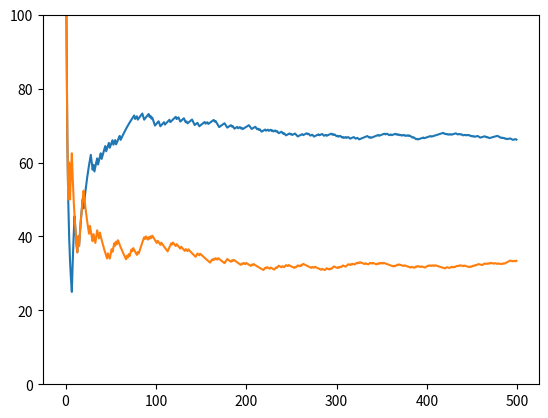

Python code for this plot:
#바꿨을 때 vs 안바꿨을 때 확률 계산

from random import randint

c_win = 0
c_lose = 0
nc_win = 0
nc_lose = 0
change = 0

c_win_rate = []
nc_win_rate = []

for m in range (1000):

    r = randint(0,2)

    a = []
    b = []


    for i in range (3):
        a.append('x')


    a[r] = 'o'


    choice = randint(1,3)


    show = r

    while a[show] == 'o' or show == choice-1:
        show = randint(0,2)


    if change%2 == 1:
        choice = 6-choice-(show+1)



    if a[choice-1] == 'o':
        if change%2 == 1:
            c_win = c_win+1
        else:
            nc_win = nc_win+1
    else:
        if change%2 == 1:
            c_lose = c_lose +1
        else:
            nc_lose = nc_lose+1

            

    if change%2 == 1:
        c_win_rate.append(round((c_win / (c_win+c_lose)*100),2))
    else:
        nc_win_rate.append(round((nc_win / (nc_win+nc_lose)*100),2))
                           
                           
    change = change+1
    
        
        
print('바꿨을 때\n승:{}  패:{}  승률:{}%'.format(c_win, c_lose, round((c_win / (c_win+c_lose)*100),2)))
print('\n안바꿨을 때\n승:{}  패:{}  승률:{}%'.format(nc_win, nc_lose, round((nc_win / (nc_win+nc_lose)*100),2)))


import matplotlib.pyplot as plt

plt.plot(c_win_rate)
plt.plot(nc_win_rate)
plt.ylim(0,100)
plt.show()